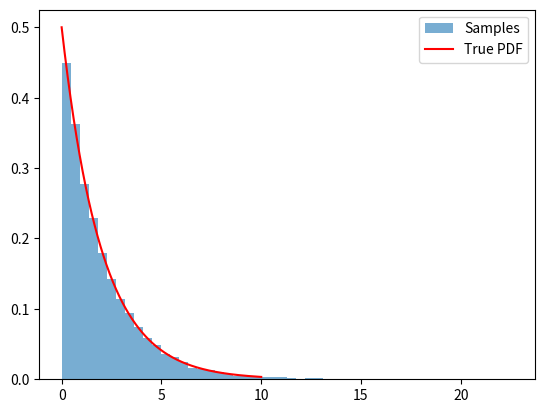

The script that saved this image:
import numpy as np
import matplotlib.pyplot as plt

def inverse_transform_exponential(lambd, size=1000):
    u = np.random.uniform(0, 1, size)
    return -np.log(1 - u) / lambd

# 生成样本
samples = inverse_transform_exponential(lambd=0.5, size=10000)

# 可视化
plt.hist(samples, bins=50, density=True, alpha=0.6, label='Samples')
x = np.linspace(0, 10, 1000)
plt.plot(x, 0.5 * np.exp(-0.5 * x), 'r', label='True PDF')
plt.legend()
plt.show()